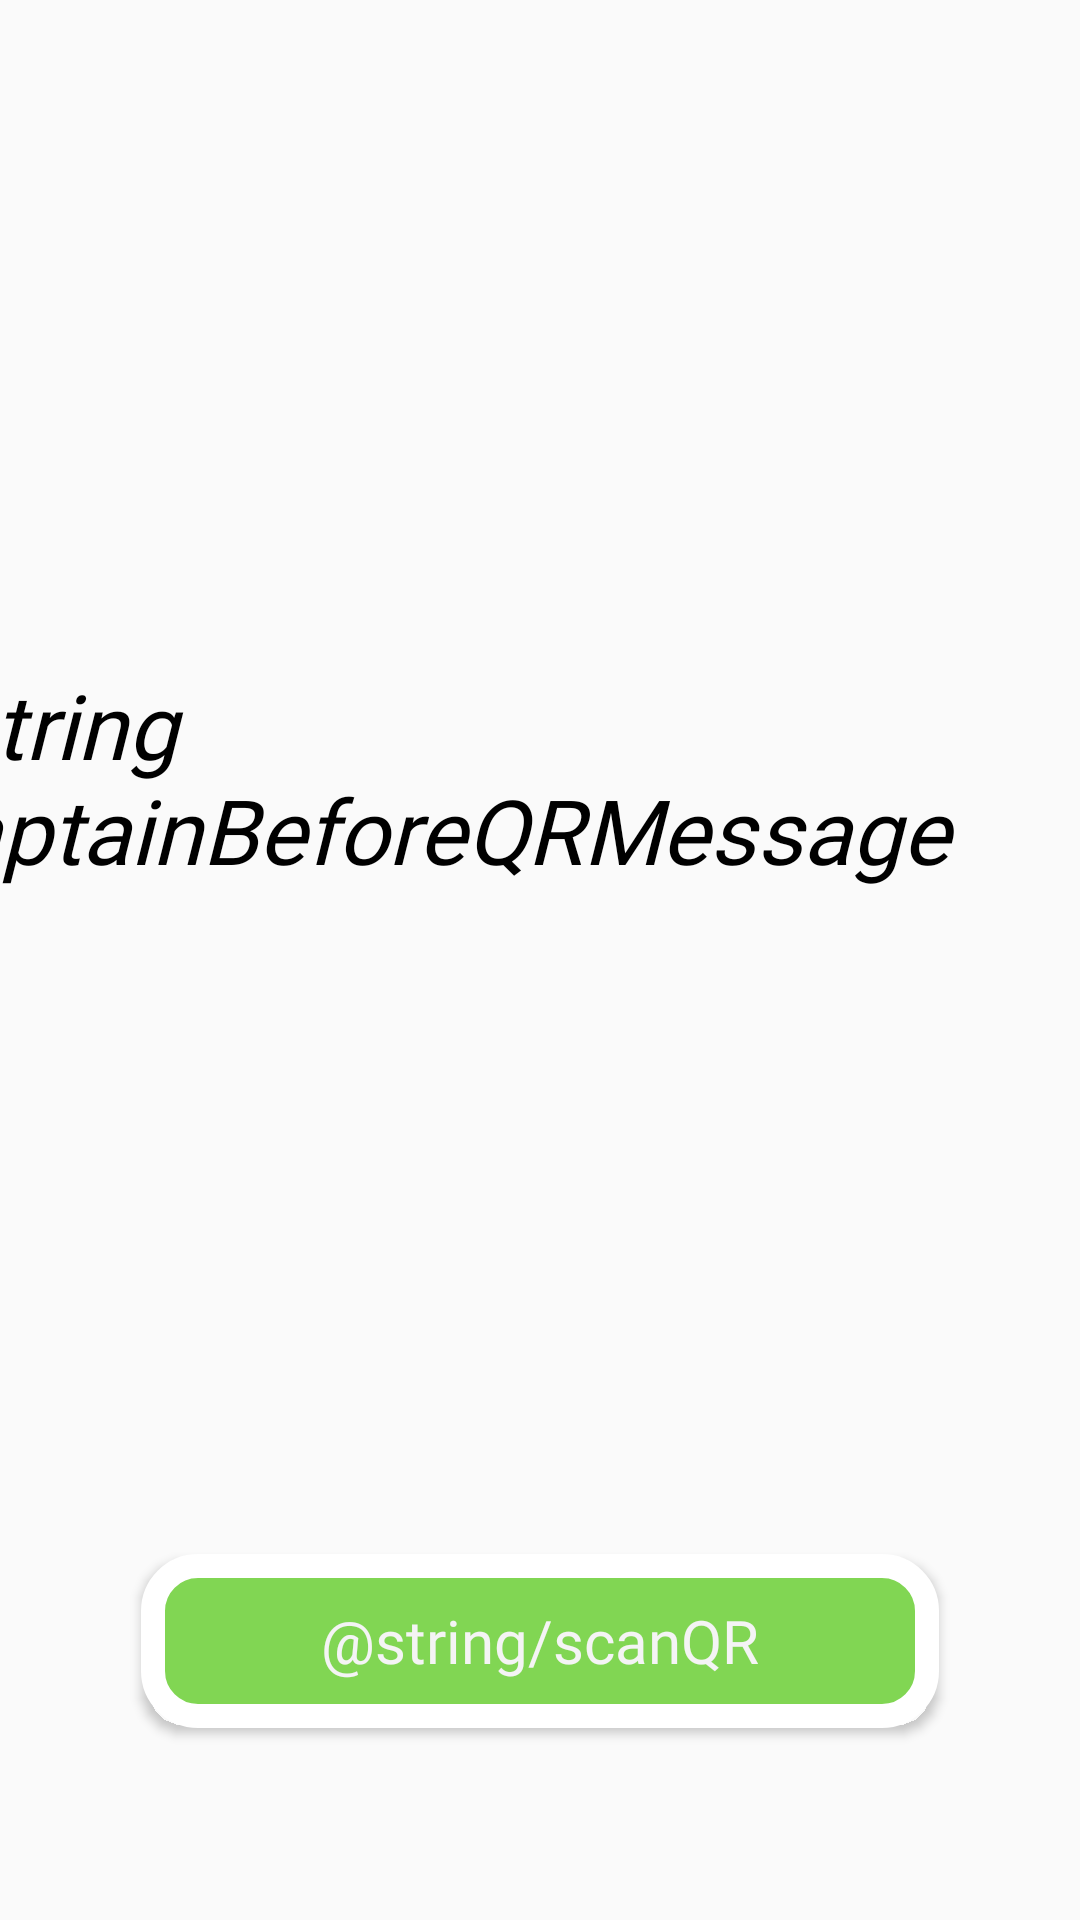

Produce the Android XML layout that renders to this screen, including the resource entries it uses.
<!-- AndroidManifest.xml: application theme AppTheme -->
<!-- res/layout/before_qr_captain.xml -->
<?xml version="1.0" encoding="utf-8"?>
<androidx.constraintlayout.widget.ConstraintLayout xmlns:android="http://schemas.android.com/apk/res/android"
    xmlns:app="http://schemas.android.com/apk/res-auto"
    xmlns:tools="http://schemas.android.com/tools"
    android:layout_width="match_parent"
    android:layout_height="match_parent"
    android:orientation="vertical">

    <Button
        android:id="@+id/scanQR"
        style="@android:style/Widget.Button"
        android:layout_width="266dp"
        android:layout_height="58dp"
        android:layout_marginBottom="16dp"
        android:background="@drawable/button_rounded_corners"
        android:fontFamily="@font/comfortaa"
        android:text="@string/scanQR"
        android:textColor="@color/white"
        android:textSize="20sp"
        app:layout_constraintBottom_toBottomOf="parent"
        app:layout_constraintEnd_toEndOf="parent"
        app:layout_constraintStart_toStartOf="parent"
        app:layout_constraintTop_toTopOf="parent"
        app:layout_constraintVertical_bias="0.915" />

    <TextView
        android:id="@+id/textView2"
        android:layout_width="449dp"
        android:layout_height="wrap_content"
        android:fontFamily="@font/comfortaa"
        android:scrollbarThumbHorizontal="@color/black"
        android:text="@string/captainBeforeQRMessage"
        android:textColor="@color/black"
        android:textSize="30sp"
        android:textStyle="italic"
        app:layout_constraintBottom_toTopOf="@+id/scanQR"
        app:layout_constraintEnd_toEndOf="parent"
        app:layout_constraintStart_toStartOf="parent"
        app:layout_constraintTop_toTopOf="parent" />

    <ImageView
        android:id="@+id/imageView2"
        android:layout_width="185dp"
        android:layout_height="97dp"
        android:scaleY="1.1"
        app:layout_constraintBottom_toBottomOf="@+id/textView2"
        app:layout_constraintEnd_toEndOf="parent"
        app:layout_constraintStart_toEndOf="@+id/textView2"
        app:layout_constraintTop_toTopOf="parent"
        app:layout_constraintVertical_bias="1.0"
        app:srcCompat="@drawable/arrow" />
</androidx.constraintlayout.widget.ConstraintLayout>
<!-- resources referenced by this layout -->
<resources>
  <color name="black">#000000</color>
  <color name="white">#f4f4f4</color>
  <!-- drawable arrow: png bitmap (drawable, 1896 bytes) -->
  <!-- drawable button_rounded_corners (drawable) -->
  <?xml version="1.0" encoding="utf-8"?>
      <shape xmlns:android="http://schemas.android.com/apk/res/android"
          android:shape="rectangle">
          <corners android:radius="15dp" />
          <stroke
              android:width="8dp"
              android:color="#FFFFFF" />
          <solid android:color="#81D653"/>
      </shape>
  <style name="AppTheme" parent="Theme.AppCompat.Light.NoActionBar">
          
          <item name="colorPrimary">@color/colorPrimary</item>
          <item name="colorPrimaryDark">@color/colorPrimaryDark</item>
          <item name="colorAccent">@color/colorAccent</item>
      </style>
  <color name="colorPrimary">#f5eaea</color>
  <color name="colorPrimaryDark">#4d4646</color>
  <color name="colorAccent">#7fcd91</color>
</resources>
